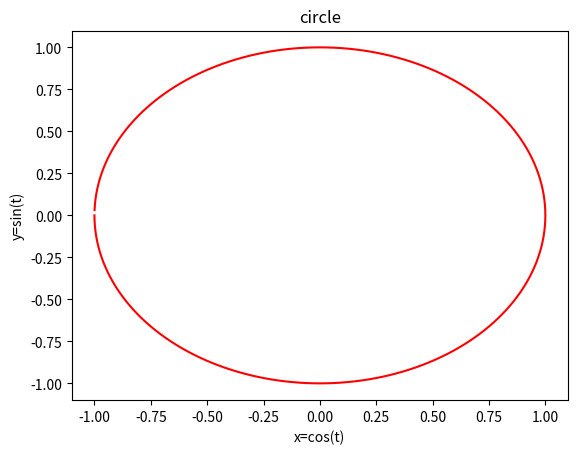

The matplotlib source for this figure: (Note: this script raises an exception after producing the figure.)
import matplotlib.pyplot as plt
import numpy as np
from mpl_toolkits.mplot3d import Axes3D


if __name__=="__main__":
    t  = np.arange(-np.pi, np.pi, np.pi/100)
    x = np.cos(t)
    y = np.sin(t)
    fig = plt.figure()
    plt.title("circle")
    plt.xlabel("x=cos(t)")
    plt.ylabel("y=sin(t)")
    plt.plot(x, y, label="circle", color="r")
    plt.show()
    plt.savefig("./../data/circle.png")